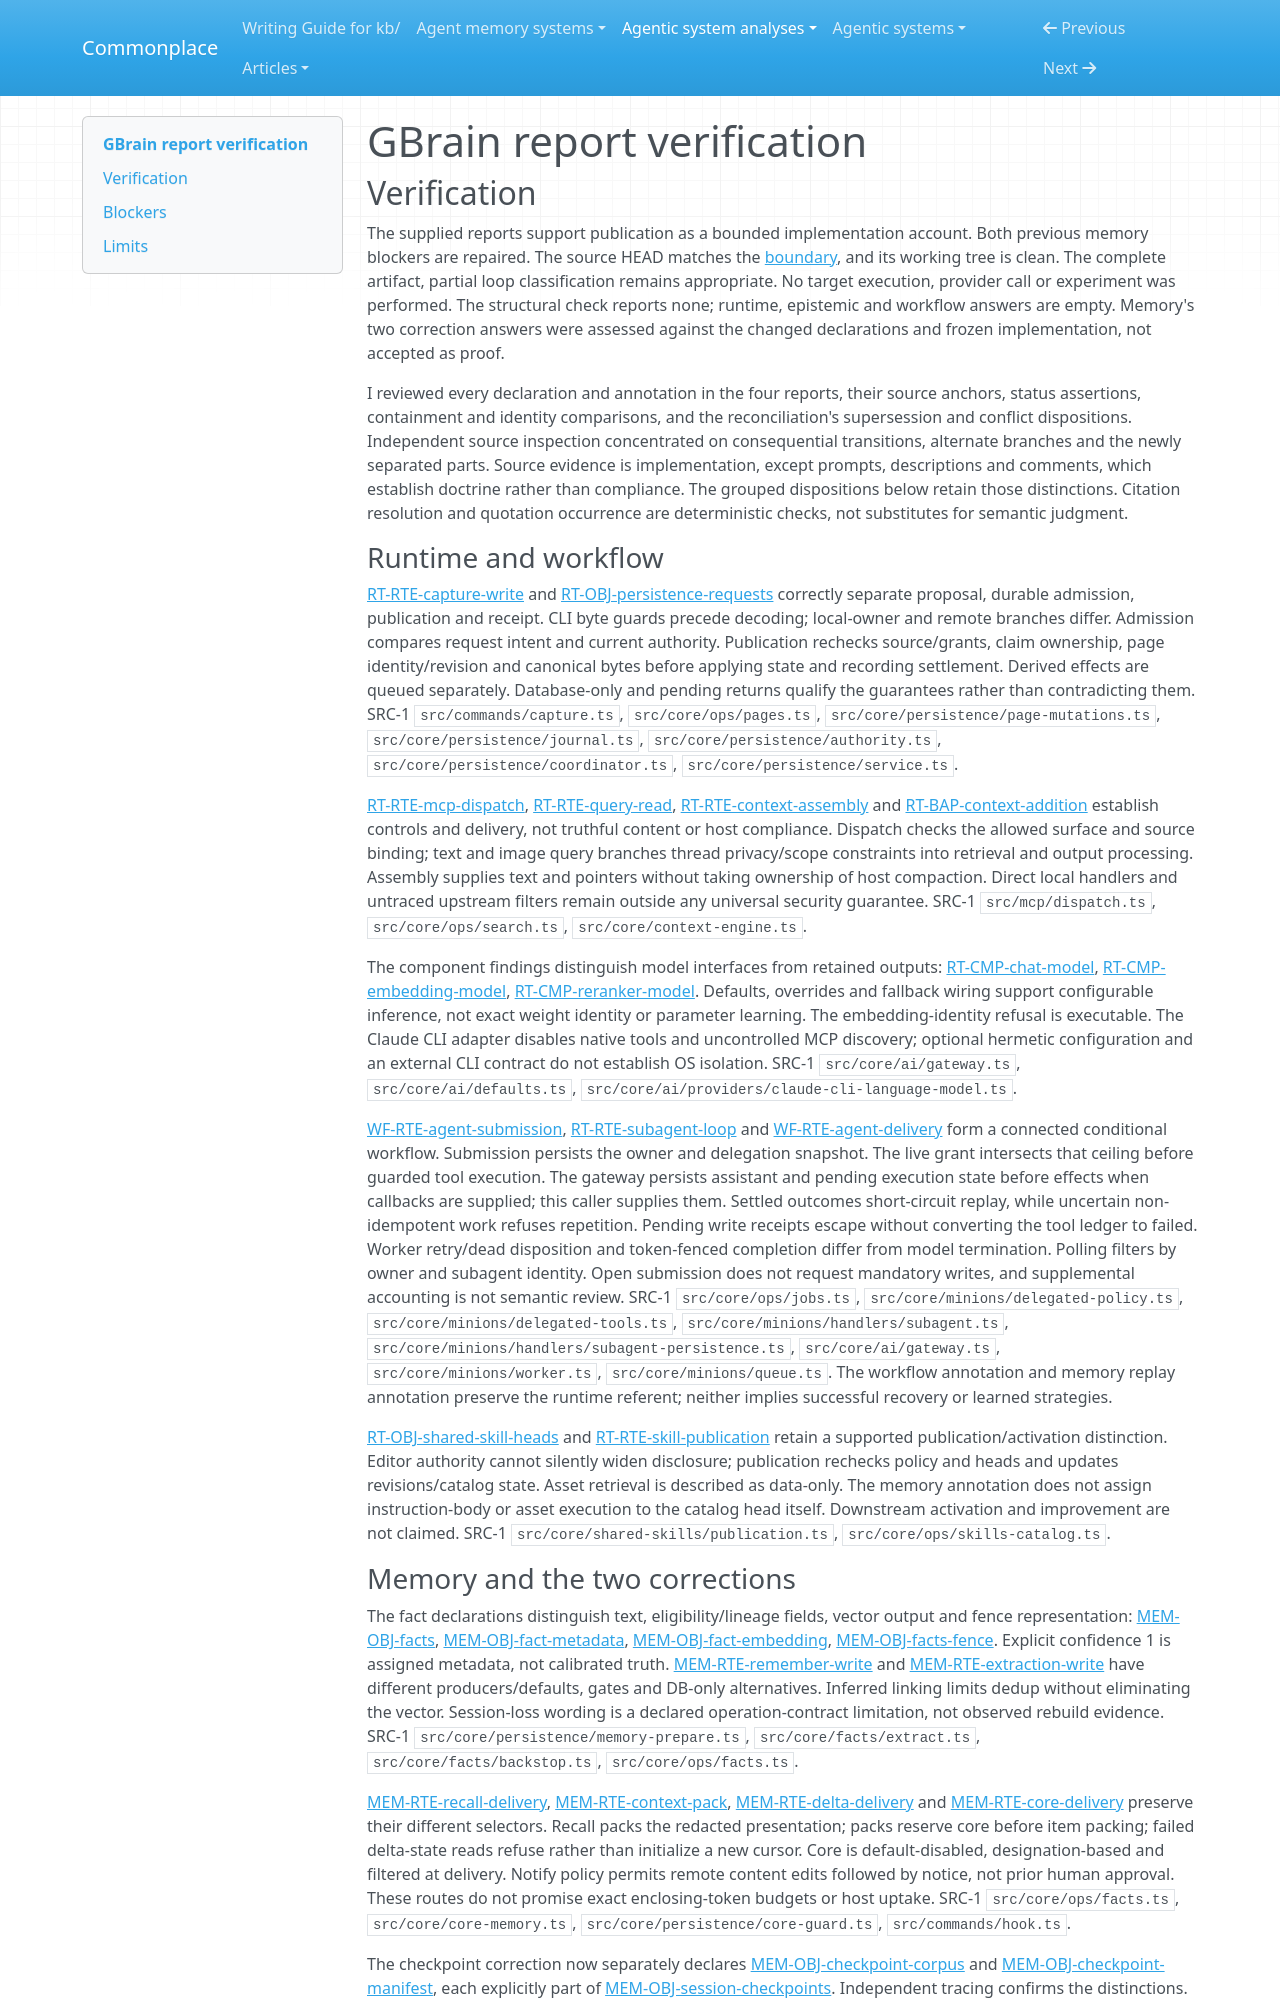

repository: zby/commonplace · page: agentic-system-analyses/retained/gbrain/report-verification/index.html · generator: mkdocs

---
type: agentic-system-analyses/types/agentic-system-verification.md
description: "Independent report verification of GBrain's corrected memory parts, runtime, source-relative checks and delegated workflow at the frozen partial-loop boundary."
run-id: AAS-2026-10-11-gbrain-9de8e3c225d3-01
reviewed-boundary: da434385572e0dc0d825649179aabed4107d6e60
---

# GBrain report verification

## Verification

The supplied reports support publication as a bounded implementation account. Both previous memory blockers are repaired. The source HEAD matches the [boundary](boundary.md#source-register), and its working tree is clean. The complete artifact, partial loop classification remains appropriate. No target execution, provider call or experiment was performed. The structural check reports none; runtime, epistemic and workflow answers are empty. Memory's two correction answers were assessed against the changed declarations and frozen implementation, not accepted as proof.

I reviewed every declaration and annotation in the four reports, their source anchors, status assertions, containment and identity comparisons, and the reconciliation's supersession and conflict dispositions. Independent source inspection concentrated on consequential transitions, alternate branches and the newly separated parts. Source evidence is implementation, except prompts, descriptions and comments, which establish doctrine rather than compliance. The grouped dispositions below retain those distinctions. Citation resolution and quotation occurrence are deterministic checks, not substitutes for semantic judgment.

### Runtime and workflow

[RT-RTE-capture-write](runtime.md#rt-rte-capture-write) and [RT-OBJ-persistence-requests](runtime.md#rt-obj-persistence-requests) correctly separate proposal, durable admission, publication and receipt. CLI byte guards precede decoding; local-owner and remote branches differ. Admission compares request intent and current authority. Publication rechecks source/grants, claim ownership, page identity/revision and canonical bytes before applying state and recording settlement. Derived effects are queued separately. Database-only and pending returns qualify the guarantees rather than contradicting them. SRC-1 `src/commands/capture.ts`, `src/core/ops/pages.ts`, `src/core/persistence/page-mutations.ts`, `src/core/persistence/journal.ts`, `src/core/persistence/authority.ts`, `src/core/persistence/coordinator.ts`, `src/core/persistence/service.ts`.

[RT-RTE-mcp-dispatch](runtime.md#rt-rte-mcp-dispatch), [RT-RTE-query-read](runtime.md#rt-rte-query-read), [RT-RTE-context-assembly](runtime.md#rt-rte-context-assembly) and [RT-BAP-context-addition](runtime.md#rt-bap-context-addition) establish controls and delivery, not truthful content or host compliance. Dispatch checks the allowed surface and source binding; text and image query branches thread privacy/scope constraints into retrieval and output processing. Assembly supplies text and pointers without taking ownership of host compaction. Direct local handlers and untraced upstream filters remain outside any universal security guarantee. SRC-1 `src/mcp/dispatch.ts`, `src/core/ops/search.ts`, `src/core/context-engine.ts`.

The component findings distinguish model interfaces from retained outputs: [RT-CMP-chat-model](runtime.md#rt-cmp-chat-model), [RT-CMP-embedding-model](runtime.md#rt-cmp-embedding-model), [RT-CMP-reranker-model](runtime.md#rt-cmp-reranker-model). Defaults, overrides and fallback wiring support configurable inference, not exact weight identity or parameter learning. The embedding-identity refusal is executable. The Claude CLI adapter disables native tools and uncontrolled MCP discovery; optional hermetic configuration and an external CLI contract do not establish OS isolation. SRC-1 `src/core/ai/gateway.ts`, `src/core/ai/defaults.ts`, `src/core/ai/providers/claude-cli-language-model.ts`.

[WF-RTE-agent-submission](workflow.md#wf-rte-agent-submission), [RT-RTE-subagent-loop](runtime.md#rt-rte-subagent-loop) and [WF-RTE-agent-delivery](workflow.md#wf-rte-agent-delivery) form a connected conditional workflow. Submission persists the owner and delegation snapshot. The live grant intersects that ceiling before guarded tool execution. The gateway persists assistant and pending execution state before effects when callbacks are supplied; this caller supplies them. Settled outcomes short-circuit replay, while uncertain non-idempotent work refuses repetition. Pending write receipts escape without converting the tool ledger to failed. Worker retry/dead disposition and token-fenced completion differ from model termination. Polling filters by owner and subagent identity. Open submission does not request mandatory writes, and supplemental accounting is not semantic review. SRC-1 `src/core/ops/jobs.ts`, `src/core/minions/delegated-policy.ts`, `src/core/minions/delegated-tools.ts`, `src/core/minions/handlers/subagent.ts`, `src/core/minions/handlers/subagent-persistence.ts`, `src/core/ai/gateway.ts`, `src/core/minions/worker.ts`, `src/core/minions/queue.ts`. The workflow annotation and memory replay annotation preserve the runtime referent; neither implies successful recovery or learned strategies.

[RT-OBJ-shared-skill-heads](runtime.md#rt-obj-shared-skill-heads) and [RT-RTE-skill-publication](runtime.md#rt-rte-skill-publication) retain a supported publication/activation distinction. Editor authority cannot silently widen disclosure; publication rechecks policy and heads and updates revisions/catalog state. Asset retrieval is described as data-only. The memory annotation does not assign instruction-body or asset execution to the catalog head itself. Downstream activation and improvement are not claimed. SRC-1 `src/core/shared-skills/publication.ts`, `src/core/ops/skills-catalog.ts`.
